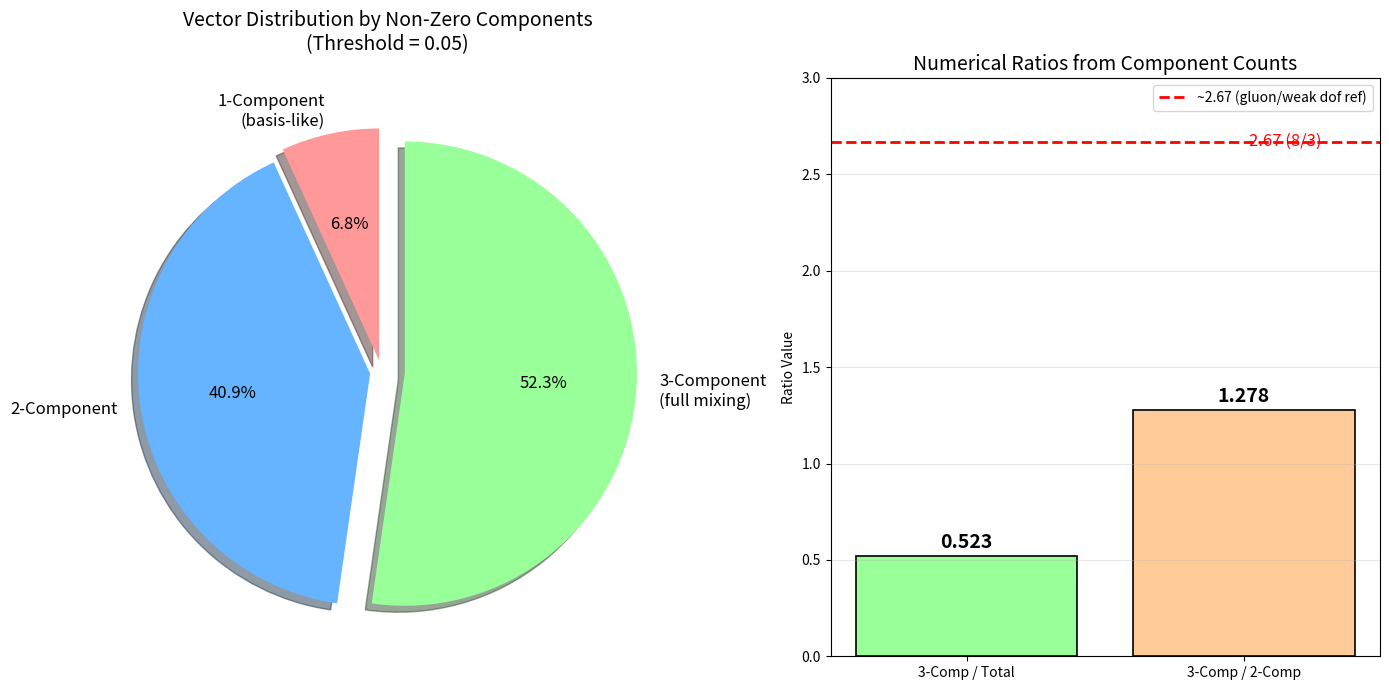

Here is the Python script that generated this plot:
import numpy as np
import matplotlib.pyplot as plt

# =============== 1. 生成并锁定44向量晶格 ===============
def generate_lattice_vectors():
    basis = np.eye(3)
    dem = np.array([1, 1, 1]) / np.sqrt(3)
    seed = np.vstack([basis, dem.reshape(1,3), -dem.reshape(1,3)])
    
    T = np.array([[0, 0, 1], [1, 0, 0], [0, 1, 0]])
    
    def apply(v):
        return T @ v
    
    unique_core = set()
    for v in seed:
        unique_core.add(tuple(np.round(v, 8)))
    
    current = seed.tolist()
    
    for level in range(15):
        new = []
        for v in current:
            v = np.array(v)
            v1 = apply(v)
            v2 = apply(v1)
            new += [v1, v2, v1-v, v2-v]
            
            cross = np.cross(v, v1)
            if np.linalg.norm(cross) > 1e-6:
                new.append(cross)
                new.append(cross / np.linalg.norm(cross))
        
        for nv in new:
            nv = np.array(nv)
            if np.linalg.norm(nv) > 1e-6:
                unique_core.add(tuple(np.round(nv, 8)))
        
        all_vecs = [np.array(u) for u in unique_core]
        all_vecs.sort(key=lambda x: (np.round(np.linalg.norm(x), 4), np.sum(np.abs(x))))
        
        if len(all_vecs) >= 44:
            ground_state = all_vecs[:44]
            break
        current = all_vecs[:100]
    
    print(f"生成向量总数 (锁定): {len(ground_state)}")
    return ground_state

vectors = generate_lattice_vectors()

# =============== 2. 按非零分量分类 (阈值 0.05) ===============
threshold = 0.05
count_1 = 0  # 1 non-zero (basis-like)
count_2 = 0  # 2 non-zero
count_3 = 0  # 3 non-zero (full mixing)

for v in vectors:
    nz = np.sum(np.abs(v) > threshold)
    if nz == 1:
        count_1 += 1
    elif nz == 2:
        count_2 += 1
    elif nz == 3:
        count_3 += 1

total = count_1 + count_2 + count_3
ratio_3_total = count_3 / total if total > 0 else 0
ratio_3_over_2 = count_3 / count_2 if count_2 > 0 else 0

print("--- Component Partition ---")
print(f"1-Component (basis-like): {count_1}")
print(f"2-Component: {count_2}")
print(f"3-Component (full mixing): {count_3}")
print(f"Total: {total}")
print(f"\nRatio 3-Component / Total: {count_3}/{total} ≈ {ratio_3_total:.4f}")
print(f"Ratio 3-Component / 2-Component: {count_3}/{count_2} ≈ {ratio_3_over_2:.4f}")

# =============== 3. 可视化：饼图 + 条形图 ===============
fig = plt.figure(figsize=(14, 7))
fig.patch.set_facecolor('white')

# 饼图：分量分布
ax1 = fig.add_subplot(121)
labels = ['1-Component\n(basis-like)', '2-Component', '3-Component\n(full mixing)']
sizes = [count_1, count_2, count_3]
colors = ['#ff9999', '#66b3ff', '#99ff99']
explode = (0.05, 0.05, 0.1)  # 突出3-component

ax1.pie(sizes, explode=explode, labels=labels, colors=colors, autopct='%1.1f%%',
        shadow=True, startangle=90, textprops={'fontsize': 12})
ax1.axis('equal')
ax1.set_title('Vector Distribution by Non-Zero Components\n(Threshold = 0.05)', fontsize=14, pad=20)

# 条形图：比率展示
ax2 = fig.add_subplot(122)
ratios = [ratio_3_total, ratio_3_over_2]
ratio_names = ['3-Comp / Total', '3-Comp / 2-Comp']
bars = ax2.bar(ratio_names, ratios, color=['#99ff99', '#ffcc99'], edgecolor='black', linewidth=1.2)

# 标注数值
for bar in bars:
    height = bar.get_height()
    ax2.text(bar.get_x() + bar.get_width()/2., height + 0.02,
             f'{height:.3f}', ha='center', va='bottom', fontsize=14, fontweight='bold')

# 参考线：论文提到的~2.67 (gluon/weak dof)
ax2.axhline(2.67, color='red', linestyle='--', linewidth=2, label='~2.67 (gluon/weak dof ref)')
ax2.text(1.02, 2.67, '2.67 (8/3)', color='red', fontsize=12, va='center')

ax2.set_ylim(0, max(3.0, max(ratios) + 0.5))
ax2.set_ylabel('Ratio Value')
ax2.set_title('Numerical Ratios from Component Counts', fontsize=14)
ax2.legend()
ax2.grid(True, axis='y', alpha=0.3)

plt.tight_layout()
plt.show()